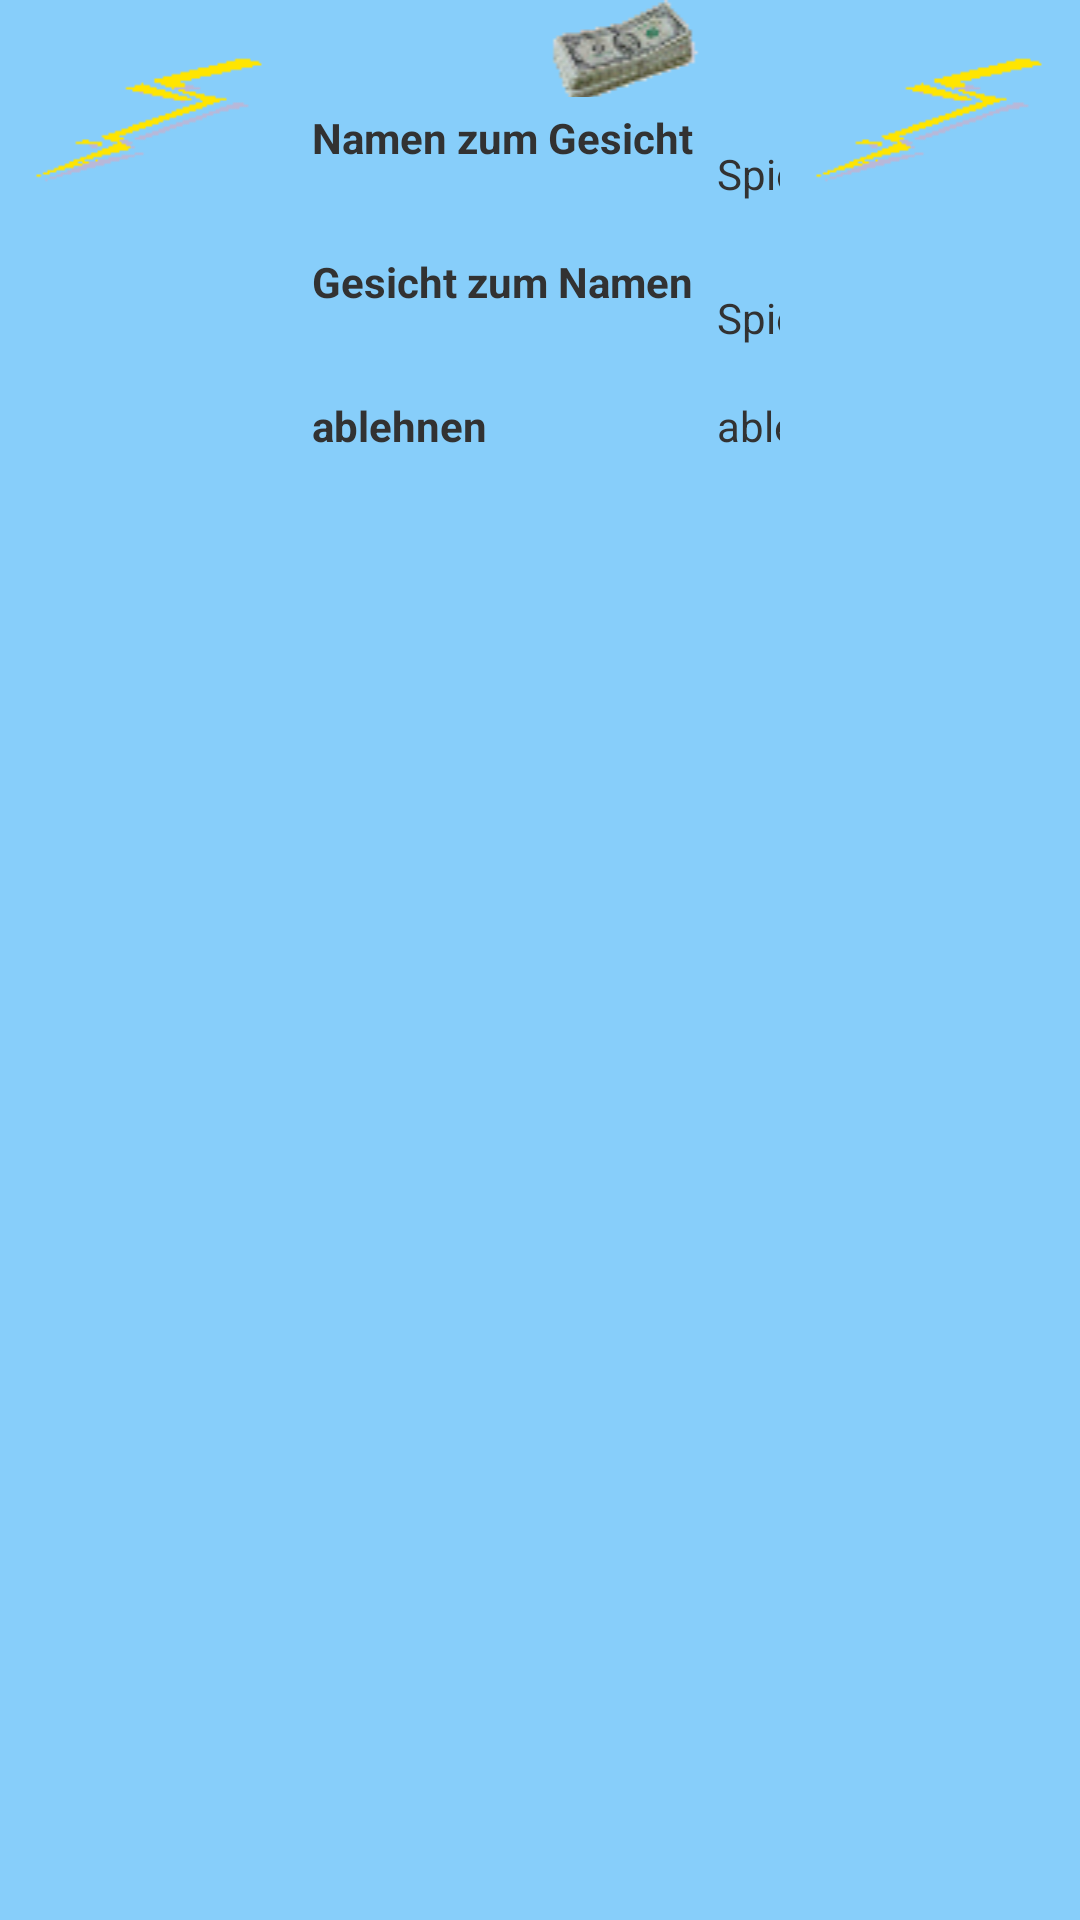

Produce the Android XML layout that renders to this screen, including the resource entries it uses.
<!-- AndroidManifest.xml: application theme AppTheme -->
<!-- res/layout/fragment_dailytask_gamble.xml -->
<?xml version="1.0" encoding="utf-8"?>
<RelativeLayout xmlns:android="http://schemas.android.com/apk/res/android"
	android:layout_width="match_parent"
	android:layout_height="match_parent"
	android:orientation="horizontal" >

    <include
        android:layout_width="wrap_content"
        android:layout_height="wrap_content"
        android:layout_alignParentTop="true"
        android:layout_alignParentLeft="true"
        layout="@layout/element_dailytask_icons" />

	<TableLayout
		android:layout_width="wrap_content"
		android:layout_height="wrap_content"
		android:layout_below="@id/messageText"
		android:layout_toRightOf="@id/messageIcon"
		android:layout_toLeftOf="@id/messageImage"
	>

		<include layout="@layout/element_dailytask_gamble" />
		<include layout="@layout/element_dailytask_deny" />

	</TableLayout>

</RelativeLayout>
<!-- res/layout/element_dailytask_icons.xml (included above) -->
<?xml version="1.0" encoding="utf-8"?>
<merge xmlns:android="http://schemas.android.com/apk/res/android">

	<ImageView
		android:id="@+id/messageIcon"
		android:layout_width="100dp"
		android:layout_height="wrap_content"
		android:layout_alignParentTop="true"
		android:layout_alignParentLeft="true"
		android:contentDescription="@string/imageDescription"
		android:padding="10dp"
		android:src="@drawable/lightening" />

    <ImageView
        android:id="@+id/messageImage"
        android:layout_width="100dp"
        android:layout_height="wrap_content"
		android:layout_alignParentTop="true"
		android:layout_alignParentRight="true"
        android:contentDescription="@string/imageDescription"
        android:padding="10dp"
        android:onClick="modelViewDetails"
        android:src="@drawable/lightening" />

	<ImageView
	    android:id="@+id/accountIcon"
		android:layout_width="100dp"
		android:layout_height="wrap_content"
		android:layout_alignParentTop="true"
		android:layout_toLeftOf="@id/messageImage"
		android:paddingLeft="10dp"
		android:paddingRight="10dp"
		android:contentDescription="@string/imageDescription"
        android:onClick="modelViewAccount"
		android:src="@drawable/money2" />

	<TextView
		android:id="@+id/messageText"
		android:padding="4dp"
		android:layout_width="match_parent"
		android:layout_height="wrap_content"
		android:layout_alignParentTop="true"
		android:layout_toRightOf="@id/messageIcon"
		android:layout_toLeftOf="@id/accountIcon"
        android:textAppearance="?android:attr/textAppearanceMedium"
		 />

</merge>
<!-- res/layout/element_dailytask_gamble.xml (included above) -->
<?xml version="1.0" encoding="utf-8"?>
<merge xmlns:android="http://schemas.android.com/apk/res/android">

    <TableRow
        android:layout_width="wrap_content"
        android:layout_height="wrap_content" >

		<TextView
			android:layout_width="wrap_content"
			android:layout_height="wrap_content"
			android:text="@string/labelPlayGame1"
			android:textStyle="bold"
			android:padding="4dp"
			android:textAppearance="?android:attr/textAppearanceSmall"
		/>

		<LinearLayout
		    android:layout_width="wrap_content"
		    android:layout_height="wrap_content"
		>

	        <TextView
				android:id="@+id/textViewDescriptionBet1"
	            android:layout_width="wrap_content"
	            android:layout_height="wrap_content"
	            android:text="@string/labelTheBet"
	            android:padding="4dp"
	            android:textAppearance="?android:attr/textAppearanceSmall"
	        />

	        <EditText
	            android:id="@+id/editTextBet1"
	            android:layout_width="100dp"
	            android:layout_height="wrap_content"
	            android:padding="4dp"
	            android:inputType="numberDecimal"
			/>

		</LinearLayout>

        <Button
			android:id="@+id/buttonPlay1"
            style="?android:attr/buttonBarButtonStyle"
            android:layout_width="100dp"
            android:layout_height="wrap_content"
            android:background="@drawable/button_green"
            android:text="@string/labelPlay" 
            android:onClick="dailyBusinessAccept"
            />

	</TableRow>

    <TableRow
        android:layout_width="wrap_content"
        android:layout_height="wrap_content" >

		<TextView
			android:layout_width="wrap_content"
			android:layout_height="wrap_content"
			android:text="@string/labelPlayGame2"
			android:textStyle="bold"
			android:padding="4dp"
			android:textAppearance="?android:attr/textAppearanceSmall"
		/>

		<LinearLayout
		    android:layout_width="wrap_content"
		    android:layout_height="wrap_content"
		>

	        <TextView
				android:id="@+id/textViewDescriptionBet2"
	            android:layout_width="wrap_content"
	            android:layout_height="wrap_content"
	            android:text="@string/labelTheBet"
	            android:padding="4dp"
	            android:textAppearance="?android:attr/textAppearanceSmall"
	        />

	        <EditText
	            android:id="@+id/editTextBet2"
	            android:layout_width="100dp"
	            android:layout_height="wrap_content"
	            android:padding="4dp"
	            android:inputType="numberDecimal"
			/>

		</LinearLayout>

        <Button
			android:id="@+id/buttonPlay2"
            style="?android:attr/buttonBarButtonStyle"
            android:layout_width="100dp"
            android:layout_height="wrap_content"
            android:background="@drawable/button_green"
            android:text="@string/labelPlay" 
            android:onClick="dailyBusinessAccept"
            />

	</TableRow>

</merge>
<!-- res/layout/element_dailytask_deny.xml (included above) -->
<?xml version="1.0" encoding="utf-8"?>
<merge xmlns:android="http://schemas.android.com/apk/res/android">

    <TableRow
        android:layout_width="wrap_content"
        android:layout_height="wrap_content" >

		<TextView
			android:layout_width="wrap_content"
			android:layout_height="wrap_content"
			android:text="@string/labelDeny"
			android:textStyle="bold"
			android:padding="4dp"
			android:textAppearance="?android:attr/textAppearanceSmall"
		/>

		<TextView
			android:id="@+id/textViewDescriptionDeny"
			android:layout_width="wrap_content"
			android:layout_height="wrap_content"
			android:text="@string/labelDeny"
			android:padding="4dp"
			android:textAppearance="?android:attr/textAppearanceSmall"
		/>

        <Button
            style="?android:attr/buttonBarButtonStyle"
			android:id="@+id/buttonDeny"
            android:layout_width="100dp"
            android:layout_height="wrap_content"
            android:background="@drawable/button_red"
            android:text="@string/labelDeny" 
            android:onClick="dailyBusinessDeny"
            />

	</TableRow>

</merge>
<!-- resources referenced by this layout -->
<resources>
  <!-- drawable button_green (drawable) -->
  <?xml version="1.0" encoding="utf-8"?>
  <shape xmlns:android="http://schemas.android.com/apk/res/android" >
  	<stroke
  	    android:width="3dp"
          android:color="#80FFFFFF" />
  
  	<corners
  	    android:radius="3dp" />
  
  	<solid
          android:color="#FFD0FFA0" />
  </shape>
  <!-- drawable button_red (drawable) -->
  <?xml version="1.0" encoding="utf-8"?>
  <shape xmlns:android="http://schemas.android.com/apk/res/android" >
  	<stroke
  	    android:width="3dp"
          android:color="#80FFFFFF" />
  
  	<corners
  	    android:radius="3dp" />
  
  	<solid
          android:color="#FFFFD0A0" />
  </shape>
  <!-- drawable lightening: png bitmap (drawable-mdpi, 1165 bytes) -->
  <!-- drawable money2: png bitmap (drawable-mdpi, 2137 bytes) -->
  <string name="imageDescription">Profilbild</string>
  <string name="labelDeny">ablehnen</string>
  <string name="labelPlay">spielen</string>
  <string name="labelPlayGame1">Namen zum Gesicht</string>
  <string name="labelPlayGame2">Gesicht zum Namen</string>
  <string name="labelTheBet">Spieleinsatz</string>
  <style name="AppTheme" parent="AppBaseTheme">
          
          <item name="android:background">#ff87CEFA</item>
          <item name="android:actionBarTabBarStyle">@style/ActionBarStyle</item>
          <item name="android:actionBarTabTextStyle">@style/ActionBarTabText</item>
      </style>
  <style name="AppBaseTheme" parent="android:Theme.Light">
          
      </style>
  <style name="ActionBarStyle" parent="@android:style/Widget.Holo.ActionBar">
          
          <item name="android:background">#ff000000</item>
      </style>
  <style name="ActionBarTabText" parent="@android:style/Widget.Holo.ActionBar.TabText">
          
          <item name="android:background">#ff000000</item>
          <item name="android:textColor">#ffffffff</item>
      </style>
</resources>
